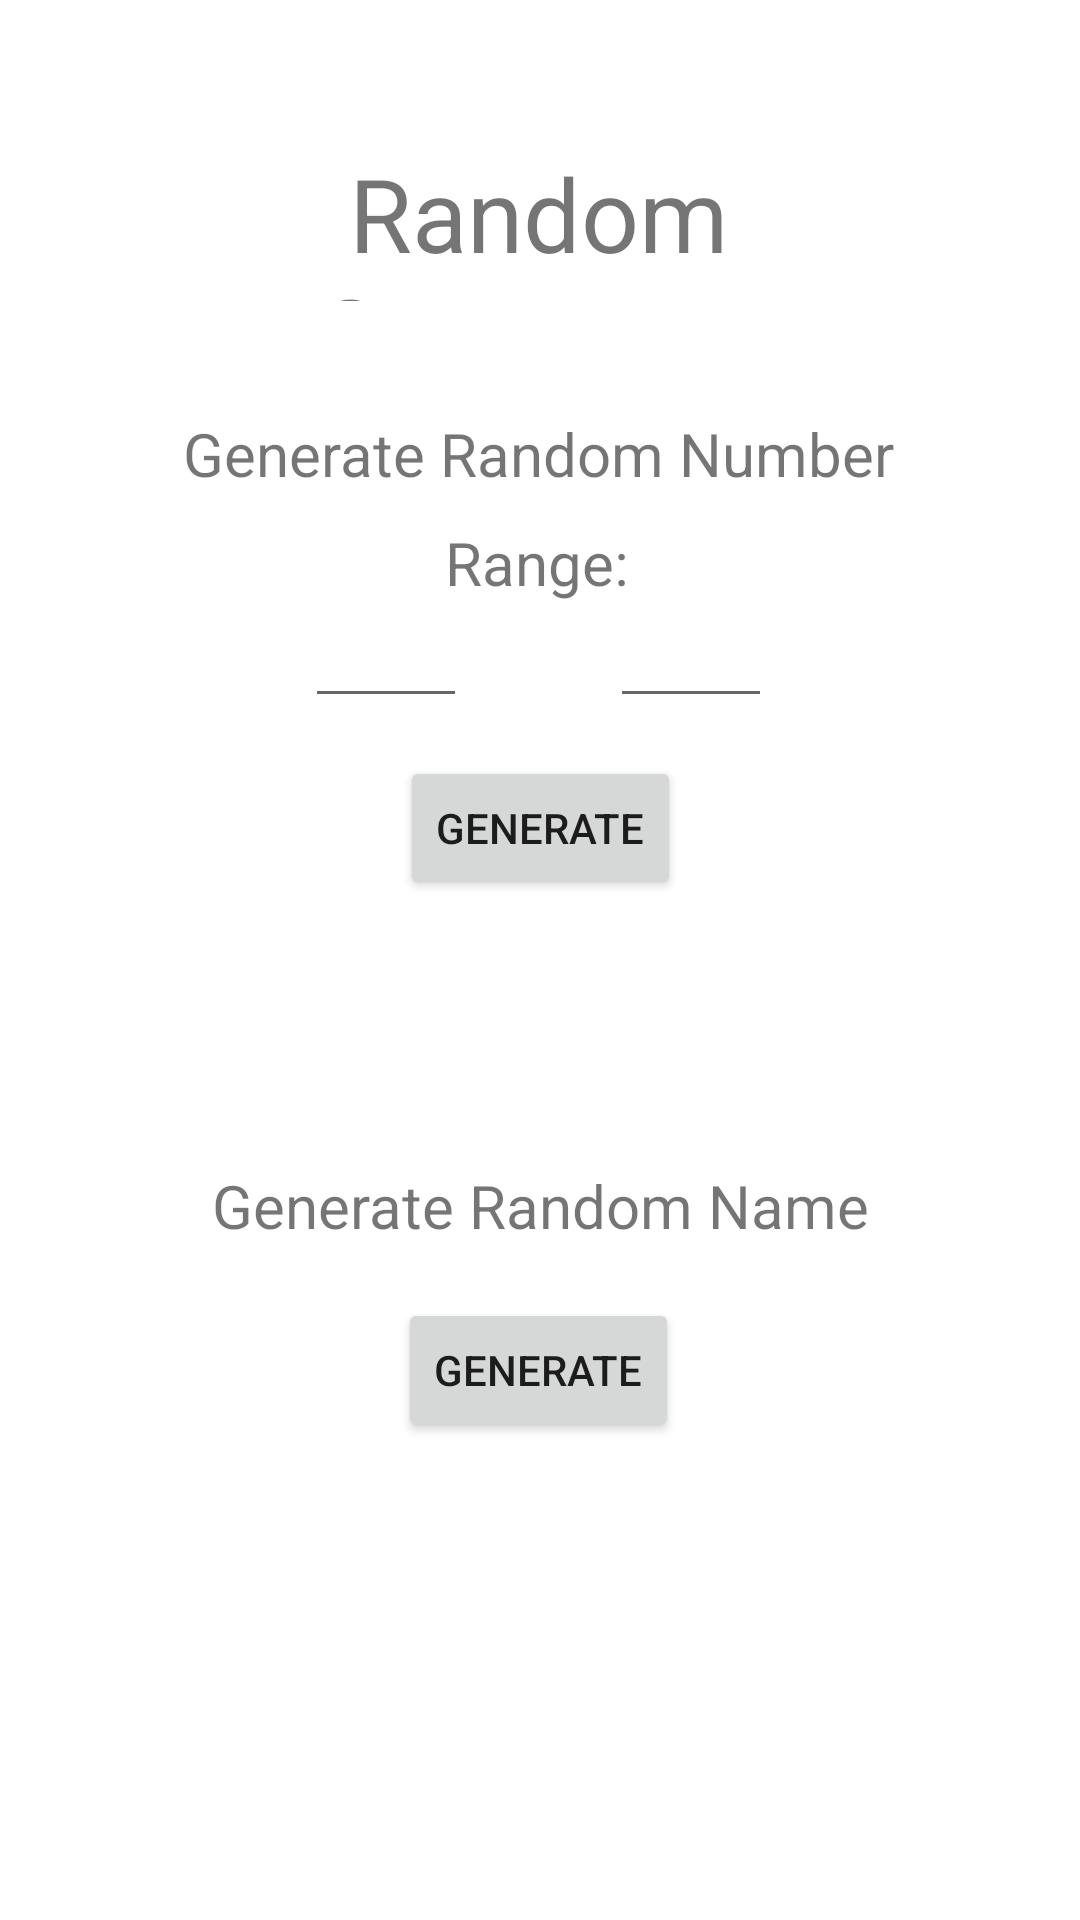

Reconstruct the res/layout file that produces this screen, plus the resources it refers to.
<!-- AndroidManifest.xml: application theme Theme.Lab3Assignment6 -->
<!-- res/layout/activity_random_generator.xml -->
<?xml version="1.0" encoding="utf-8"?>
<androidx.constraintlayout.widget.ConstraintLayout xmlns:android="http://schemas.android.com/apk/res/android"
    xmlns:app="http://schemas.android.com/apk/res-auto"
    xmlns:tools="http://schemas.android.com/tools"
    android:layout_width="match_parent"
    android:layout_height="match_parent"
    tools:context=".RandomGenerator">

    <TextView
        android:id="@+id/textView8"
        android:layout_width="283dp"
        android:layout_height="52dp"
        android:text="Random Generator"
        android:textSize="34sp"
        android:gravity="center_horizontal"
        android:textAlignment="center"
        app:layout_constraintBottom_toBottomOf="parent"
        app:layout_constraintEnd_toEndOf="parent"
        app:layout_constraintHorizontal_bias="0.495"
        app:layout_constraintStart_toStartOf="parent"
        app:layout_constraintTop_toTopOf="parent"
        app:layout_constraintVertical_bias="0.082" />

    <TextView
        android:id="@+id/textView9"
        android:layout_width="wrap_content"
        android:layout_height="wrap_content"
        android:text="Generate Random Number"
        android:textSize="20sp"
        android:gravity="center_horizontal"
        android:textAlignment="center"
        app:layout_constraintBottom_toBottomOf="parent"
        app:layout_constraintEnd_toEndOf="parent"
        app:layout_constraintHorizontal_bias="0.497"
        app:layout_constraintStart_toStartOf="parent"
        app:layout_constraintTop_toBottomOf="@+id/textView8"
        app:layout_constraintVertical_bias="0.073" />

    <TextView
        android:id="@+id/textView12"
        android:layout_width="wrap_content"
        android:layout_height="wrap_content"
        android:text="Generate Random Name"
        android:textSize="20sp"
        android:gravity="center_horizontal"
        android:textAlignment="center"
        app:layout_constraintBottom_toBottomOf="parent"
        app:layout_constraintEnd_toEndOf="parent"
        app:layout_constraintStart_toStartOf="parent"
        app:layout_constraintTop_toBottomOf="@+id/textView8"
        app:layout_constraintVertical_bias="0.562" />

    <Button
        android:id="@+id/generateRandomName"
        android:layout_width="wrap_content"
        android:layout_height="wrap_content"
        android:text="Generate"
        app:layout_constraintBottom_toBottomOf="parent"
        app:layout_constraintEnd_toEndOf="parent"
        app:layout_constraintHorizontal_bias="0.498"
        app:layout_constraintStart_toStartOf="parent"
        app:layout_constraintTop_toBottomOf="@+id/textView12"
        app:layout_constraintVertical_bias="0.098" />

    <TextView
        android:id="@+id/textView10"
        android:layout_width="wrap_content"
        android:layout_height="wrap_content"
        android:text="Range:"
        android:textSize="20sp"
        android:gravity="center_horizontal"
        android:textAlignment="center"
        app:layout_constraintBottom_toBottomOf="parent"
        app:layout_constraintEnd_toEndOf="parent"
        app:layout_constraintHorizontal_bias="0.497"
        app:layout_constraintStart_toStartOf="parent"
        app:layout_constraintTop_toBottomOf="@+id/textView8"
        app:layout_constraintVertical_bias="0.144" />

    <TextView
        android:id="@+id/randomNum"
        android:layout_width="wrap_content"
        android:layout_height="wrap_content"
        android:textSize="34sp"
        android:gravity="center_horizontal"
        android:textAlignment="center"
        app:layout_constraintBottom_toBottomOf="parent"
        app:layout_constraintEnd_toEndOf="parent"
        app:layout_constraintHorizontal_bias="0.498"
        app:layout_constraintStart_toStartOf="parent"
        app:layout_constraintTop_toBottomOf="@+id/textView8"
        app:layout_constraintVertical_bias="0.434" />

    <TextView
        android:id="@+id/randomName"
        android:layout_width="wrap_content"
        android:layout_height="wrap_content"
        android:gravity="center_horizontal"
        android:textAlignment="center"
        android:textSize="34sp"
        app:layout_constraintBottom_toBottomOf="parent"
        app:layout_constraintEnd_toEndOf="parent"
        app:layout_constraintHorizontal_bias="0.498"
        app:layout_constraintStart_toStartOf="parent"
        app:layout_constraintTop_toBottomOf="@+id/textView8"
        app:layout_constraintVertical_bias="0.816" />

    <EditText
        android:id="@+id/randomNumberMax"
        android:layout_width="54dp"
        android:layout_height="40dp"
        android:layout_marginStart="24dp"
        android:layout_marginLeft="24dp"
        android:ems="10"
        android:inputType="number"
        android:gravity="center_horizontal"
        android:textAlignment="center"
        app:layout_constraintBottom_toBottomOf="parent"
        app:layout_constraintEnd_toEndOf="parent"
        app:layout_constraintHorizontal_bias="0.636"
        app:layout_constraintStart_toStartOf="parent"
        app:layout_constraintTop_toTopOf="parent"
        app:layout_constraintVertical_bias="0.332" />

    <Button
        android:id="@+id/generateRandomNumber"
        android:layout_width="wrap_content"
        android:layout_height="wrap_content"
        android:text="Generate"
        app:layout_constraintBottom_toTopOf="@+id/textView12"
        app:layout_constraintEnd_toEndOf="parent"
        app:layout_constraintHorizontal_bias="0.501"
        app:layout_constraintStart_toStartOf="parent"
        app:layout_constraintTop_toBottomOf="@+id/textView11"
        app:layout_constraintVertical_bias="0.133" />

    <TextView
        android:id="@+id/textView11"
        android:layout_width="wrap_content"
        android:layout_height="wrap_content"
        android:layout_marginStart="24dp"
        android:layout_marginLeft="24dp"
        android:layout_marginEnd="24dp"
        android:layout_marginRight="24dp"
        android:text="to"
        android:gravity="center_horizontal"
        android:textAlignment="center"
        android:textSize="20sp"
        app:layout_constraintBottom_toBottomOf="parent"
        app:layout_constraintEnd_toStartOf="@+id/randomNumberMax"
        app:layout_constraintStart_toEndOf="@+id/randomNumberMin"
        app:layout_constraintTop_toTopOf="parent"
        app:layout_constraintVertical_bias="0.345" />

    <EditText
        android:id="@+id/randomNumberMin"
        android:layout_width="54dp"
        android:layout_height="40dp"
        android:layout_marginEnd="24dp"
        android:layout_marginRight="24dp"
        android:ems="10"
        android:inputType="number"
        android:gravity="center_horizontal"
        android:textAlignment="center"
        app:layout_constraintBottom_toBottomOf="parent"
        app:layout_constraintEnd_toEndOf="parent"
        app:layout_constraintHorizontal_bias="0.36"
        app:layout_constraintStart_toStartOf="parent"
        app:layout_constraintTop_toTopOf="parent"
        app:layout_constraintVertical_bias="0.332" />

</androidx.constraintlayout.widget.ConstraintLayout>
<!-- resources referenced by this layout -->
<resources>
  <style name="Theme.Lab3Assignment6" parent="Theme.MaterialComponents.DayNight.DarkActionBar">
          
          <item name="colorPrimary">@color/purple_500</item>
          <item name="colorPrimaryVariant">@color/purple_700</item>
          <item name="colorOnPrimary">@color/white</item>
          
          <item name="colorSecondary">@color/teal_200</item>
          <item name="colorSecondaryVariant">@color/teal_700</item>
          <item name="colorOnSecondary">@color/black</item>
          
          <item name="android:statusBarColor" tools:targetApi="l">?attr/colorPrimaryVariant</item>
          
      </style>
  <!-- not gathered from this repository: default colours our renderer supplied (Android Studio template values) -->
  <color name="purple_500">#FF6200EE</color>
  <color name="purple_700">#FF3700B3</color>
  <color name="teal_200">#FF03DAC5</color>
  <color name="teal_700">#FF018786</color>
  <color name="black">#FF000000</color>
  <color name="white">#FFFFFFFF</color>
</resources>
